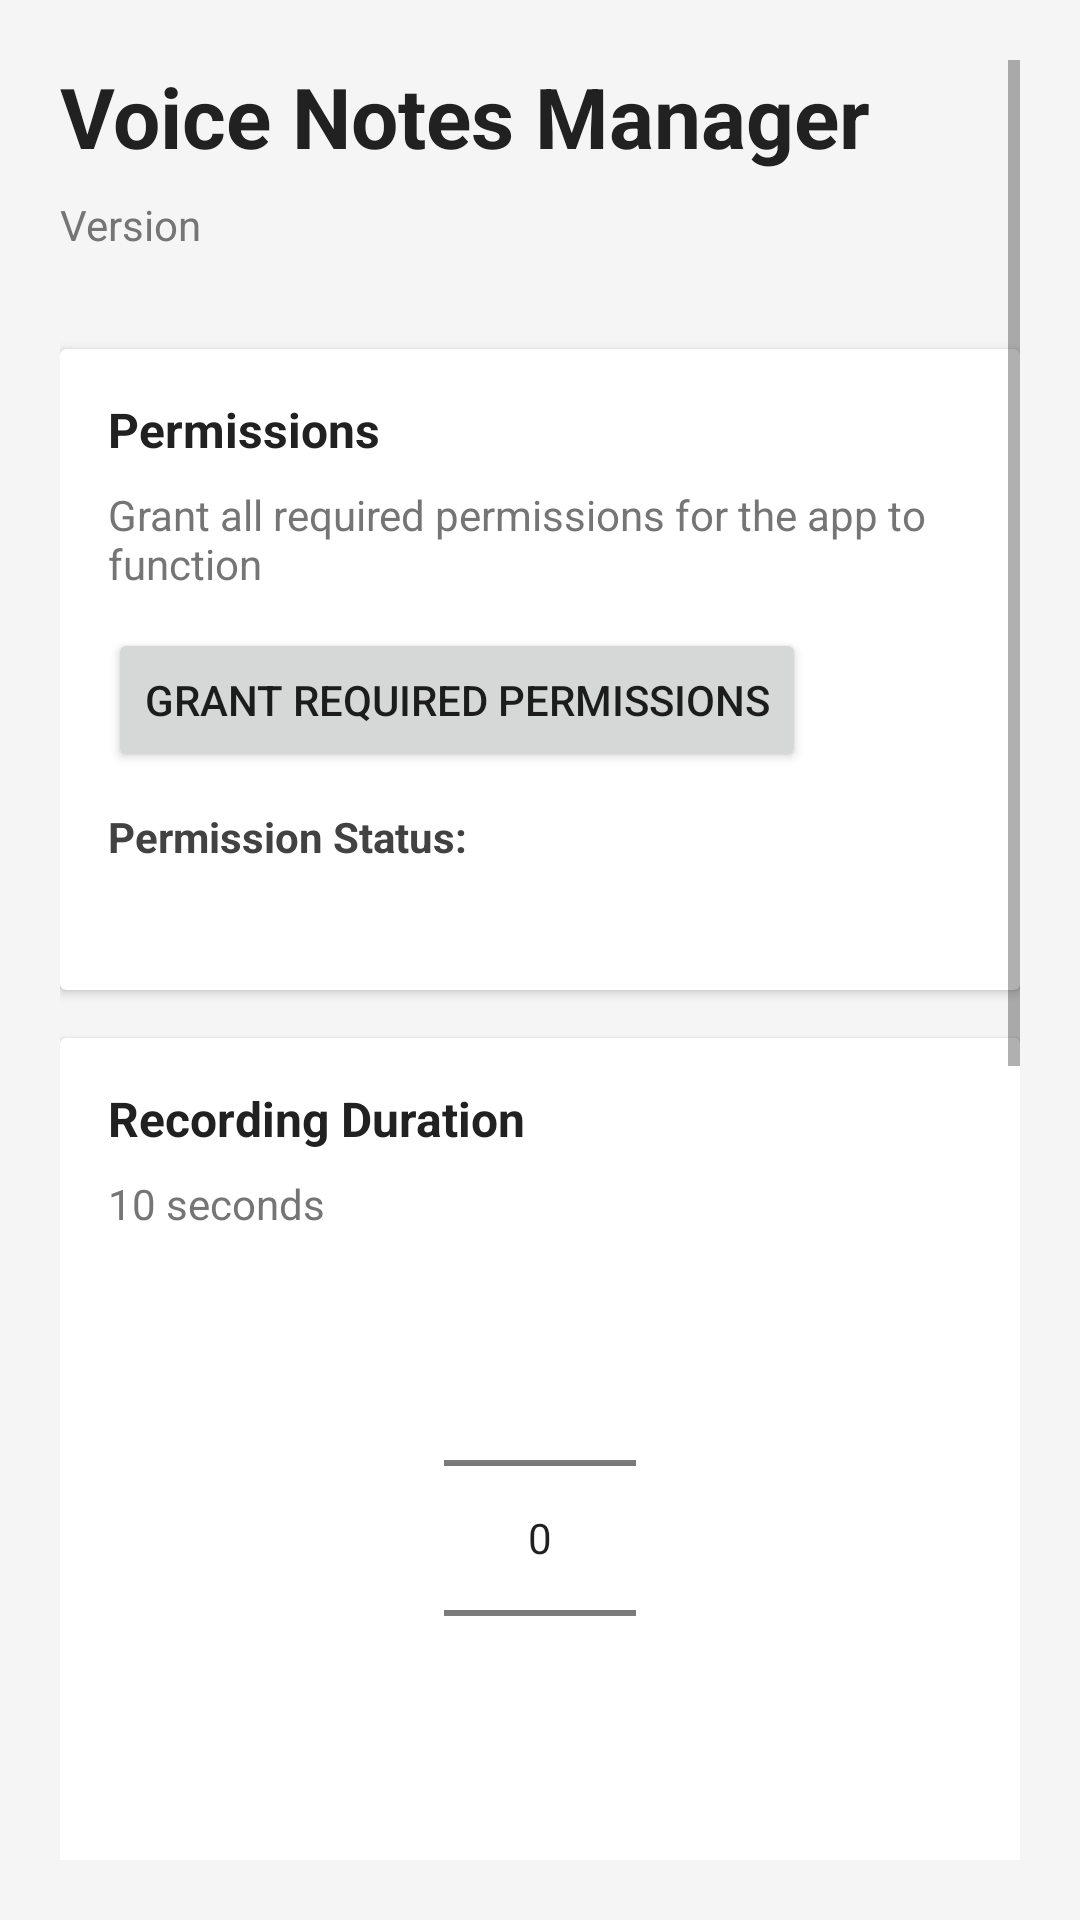

Reconstruct the res/layout file that produces this screen, plus the resources it refers to.
<!-- AndroidManifest.xml: application theme Theme.AppCompat.Light.DarkActionBar -->
<!-- res/layout/activity_settings.xml -->
<?xml version="1.0" encoding="utf-8"?>
<ScrollView xmlns:android="http://schemas.android.com/apk/res/android"
    android:layout_width="match_parent"
    android:layout_height="match_parent"
    android:background="#F5F5F5"
    android:padding="20dp">

    <LinearLayout
        android:layout_width="match_parent"
        android:layout_height="wrap_content"
        android:orientation="vertical">

        <TextView
            android:layout_width="match_parent"
            android:layout_height="wrap_content"
            android:text="@string/settings_title"
            android:textSize="28sp"
            android:textStyle="bold"
            android:textColor="#212121"
            android:layout_marginBottom="8dp" />

        <TextView
            android:id="@+id/appVersionText"
            android:layout_width="match_parent"
            android:layout_height="wrap_content"
            android:text="Version"
            android:textSize="14sp"
            android:textColor="#757575"
            android:layout_marginBottom="32dp" />

        
        <androidx.cardview.widget.CardView
            android:layout_width="match_parent"
            android:layout_height="wrap_content"
            android:layout_marginBottom="16dp"
            android:elevation="2dp">

            <LinearLayout
                android:layout_width="match_parent"
                android:layout_height="wrap_content"
                android:orientation="vertical"
                android:padding="16dp">

                <TextView
                    android:layout_width="match_parent"
                    android:layout_height="wrap_content"
                    android:text="Permissions"
                    android:textSize="16sp"
                    android:textStyle="bold"
                    android:textColor="#212121"
                    android:layout_marginBottom="8dp" />

                <TextView
                    android:layout_width="match_parent"
                    android:layout_height="wrap_content"
                    android:text="@string/permissions_description"
                    android:textSize="14sp"
                    android:textColor="#757575"
                    android:layout_marginBottom="12dp" />

                <Button
                    android:id="@+id/requestPermissionsButton"
                    android:layout_width="wrap_content"
                    android:layout_height="wrap_content"
                    android:text="@string/grant_all_permissions"
                    android:textSize="14sp"
                    android:layout_marginBottom="12dp" />

                <TextView
                    android:layout_width="match_parent"
                    android:layout_height="wrap_content"
                    android:text="@string/permission_status_title"
                    android:textSize="14sp"
                    android:textStyle="bold"
                    android:textColor="#424242"
                    android:layout_marginBottom="8dp" />

                <TextView
                    android:id="@+id/permissionStatusList"
                    android:layout_width="match_parent"
                    android:layout_height="wrap_content"
                    android:text=""
                    android:textSize="13sp"
                    android:textColor="#616161"
                    android:lineSpacingExtra="4dp" />
            </LinearLayout>
        </androidx.cardview.widget.CardView>

        
        <androidx.cardview.widget.CardView
            android:layout_width="match_parent"
            android:layout_height="wrap_content"
            android:layout_marginBottom="16dp"
            android:elevation="2dp">

            <LinearLayout
                android:layout_width="match_parent"
                android:layout_height="wrap_content"
                android:orientation="vertical"
                android:padding="16dp">

                <TextView
                    android:layout_width="match_parent"
                    android:layout_height="wrap_content"
                    android:text="@string/recording_duration"
                    android:textSize="16sp"
                    android:textStyle="bold"
                    android:textColor="#212121"
                    android:layout_marginBottom="8dp" />

                <TextView
                    android:id="@+id/durationValueText"
                    android:layout_width="match_parent"
                    android:layout_height="wrap_content"
                    android:text="10 seconds"
                    android:textSize="14sp"
                    android:textColor="#757575"
                    android:layout_marginBottom="12dp" />

                <NumberPicker
                    android:id="@+id/durationNumberPicker"
                    android:layout_width="wrap_content"
                    android:layout_height="wrap_content"
                    android:layout_gravity="center"
                    android:layout_marginBottom="12dp" />

                <Button
                    android:id="@+id/setDurationButton"
                    android:layout_width="wrap_content"
                    android:layout_height="wrap_content"
                    android:text="@string/set_duration_button"
                    android:textSize="14sp" />
            </LinearLayout>
        </androidx.cardview.widget.CardView>

        
        <androidx.cardview.widget.CardView
            android:layout_width="match_parent"
            android:layout_height="wrap_content"
            android:layout_marginBottom="16dp"
            android:elevation="2dp">

            <LinearLayout
                android:layout_width="match_parent"
                android:layout_height="wrap_content"
                android:orientation="vertical"
                android:padding="16dp">

                <Button
                    android:id="@+id/openFolderButton"
                    android:layout_width="wrap_content"
                    android:layout_height="wrap_content"
                    android:text="Open Recording Manager"
                    android:textSize="14sp" />
            </LinearLayout>
        </androidx.cardview.widget.CardView>

        
        <androidx.cardview.widget.CardView
            android:layout_width="match_parent"
            android:layout_height="wrap_content"
            android:layout_marginBottom="16dp"
            android:elevation="2dp">

            <LinearLayout
                android:layout_width="match_parent"
                android:layout_height="wrap_content"
                android:orientation="vertical"
                android:padding="16dp">

                <TextView
                    android:layout_width="match_parent"
                    android:layout_height="wrap_content"
                    android:text="OpenStreetMap Integration"
                    android:textSize="16sp"
                    android:textStyle="bold"
                    android:textColor="#212121"
                    android:layout_marginBottom="8dp" />

                <TextView
                    android:id="@+id/textOsmAccountStatus"
                    android:layout_width="match_parent"
                    android:layout_height="wrap_content"
                    android:text="No account bound"
                    android:textSize="14sp"
                    android:textColor="#757575"
                    android:layout_marginBottom="8dp"
                    android:visibility="gone" />

                <Button
                    android:id="@+id/buttonOsmAccount"
                    android:layout_width="match_parent"
                    android:layout_height="wrap_content"
                    android:text="Bind OSM Account"
                    android:textSize="14sp" />
            </LinearLayout>
        </androidx.cardview.widget.CardView>

        
        <androidx.cardview.widget.CardView
            android:layout_width="match_parent"
            android:layout_height="wrap_content"
            android:layout_marginBottom="16dp"
            android:elevation="2dp">

            <LinearLayout
                android:layout_width="match_parent"
                android:layout_height="wrap_content"
                android:orientation="vertical"
                android:padding="16dp">

                <TextView
                    android:layout_width="match_parent"
                    android:layout_height="wrap_content"
                    android:text="Debugging"
                    android:textSize="16sp"
                    android:textStyle="bold"
                    android:textColor="#212121"
                    android:layout_marginBottom="8dp" />

                <TextView
                    android:layout_width="match_parent"
                    android:layout_height="wrap_content"
                    android:text="View detailed API logs and debug information"
                    android:textSize="14sp"
                    android:textColor="#757575"
                    android:layout_marginBottom="12dp" />

                <Button
                    android:id="@+id/buttonDebugLog"
                    android:layout_width="match_parent"
                    android:layout_height="wrap_content"
                    android:text="View Debug Log"
                    android:textSize="14sp" />
            </LinearLayout>
        </androidx.cardview.widget.CardView>

        
        <Button
            android:id="@+id/quitButton"
            android:layout_width="match_parent"
            android:layout_height="wrap_content"
            android:text="@string/quit_app"
            android:textSize="16sp"
            android:layout_marginTop="24dp"
            android:backgroundTint="#D32F2F"
            android:textColor="#FFFFFF" />

    </LinearLayout>
</ScrollView>
<!-- resources referenced by this layout -->
<resources>
  <string name="grant_all_permissions">Grant Required Permissions</string>
  <string name="permission_status_title">Permission Status:</string>
  <string name="permissions_description">Grant all required permissions for the app to function</string>
  <string name="quit_app">Quit</string>
  <string name="recording_duration">Recording Duration</string>
  <string name="set_duration_button">Set Duration</string>
  <string name="settings_title">Voice Notes Manager</string>
</resources>
